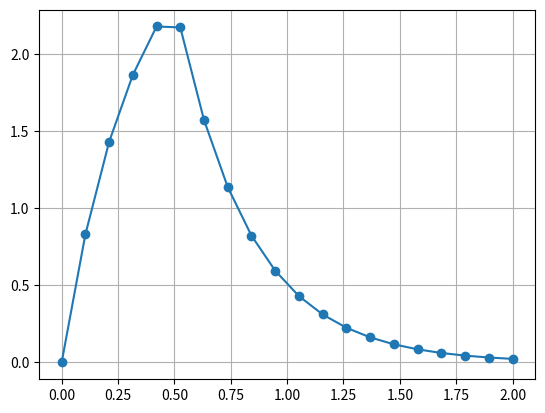

This chart was generated by the following Python code:
# -*- coding: utf-8 -*-
import numpy as np
import matplotlib.pyplot as plt

r = 4
l = 1.3
v = 12
t = np.linspace(0, 2, 20)

# CORRECCIÓN 1: Inicializar con ceros del mismo tamaño que t
i = np.zeros_like(t) 

# Calculamos el argumento del exponente para todo t
# Nota: Matemáticamente esto es -t/tau (donde tau de tiempo es L/R)
arg_exp = (-1 * r * t) / l 

# CORRECCIÓN 2: Paréntesis obligatorios
t_rank1 = (t >= 0) & (t <= 0.5)


#Accedemos a las ubicaciones t_rank1 en donde sto es verdadero, por eso pongo i[t_ran1] porque en esos espacios se llenara con el valro que pongo al costado 
# Si no pones [t_rank1] dentro de exp(), intentará meter 20 datos en 5 huecos.
i[t_rank1] = (v/r) * (1 - np.exp(arg_exp[t_rank1]))

# Segundo tramo
t_rank2 = (t > 0.5) # Usamos > para no sobreescribir el 0.5

# Lo mismo aquí: aplicamos el filtro [t_rank2] al argumento de la exponencial
i[t_rank2] = np.exp(arg_exp[t_rank2]) * (v/r) * (np.exp(0.5*r/l) - 1)

print(i)

# Graficamos para que veas que funciona
plt.plot(t, i, 'o-') # 'o-' para ver los puntos
plt.grid(True)
plt.show()